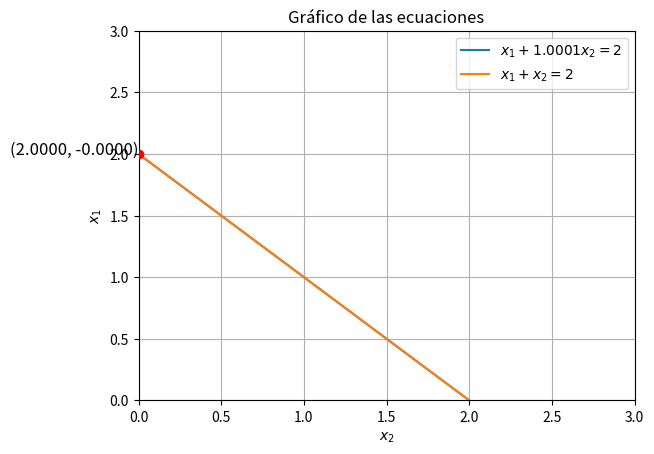

Reproduce this figure in Python.
import numpy as np
import matplotlib.pyplot as plt

# Coeficientes de las ecuaciones
A = np.array([[1, 1.0001],
              [1, 1]])
b = np.array([2, 2])

# Resolver el sistema de ecuaciones lineales
sol = np.linalg.solve(A, b)
x1_sol, x2_sol = sol

# Crear valores de x2 para graficar las líneas
x2_vals = np.linspace(0, 4, 400)

# Ecuaciones de las líneas
x1_eq1 = 2 - 1.0001 * x2_vals  # De la ecuación x1 + 1.0001x2 = 2
x1_eq2 = 2 - x2_vals           # De la ecuación x1 + x2 = 2

# Graficar
plt.plot(x2_vals, x1_eq1, label=r'$x_1 + 1.0001x_2 = 2$')
plt.plot(x2_vals, x1_eq2, label=r'$x_1 + x_2 = 2$')

# Marcar la solución en la gráfica
plt.scatter(x2_sol, x1_sol, color='red', zorder=5)
plt.text(x2_sol, x1_sol, f'({x1_sol:.4f}, {x2_sol:.4f})', fontsize=12, ha='right')

# Configuraciones de la gráfica
plt.axhline(0, color='black',linewidth=0.5)
plt.axvline(0, color='black',linewidth=0.5)
plt.xlim([0, 3])
plt.ylim([0, 3])
plt.xlabel(r'$x_2$')
plt.ylabel(r'$x_1$')
plt.legend()
plt.title('Gráfico de las ecuaciones')
plt.grid(True)
plt.show()
